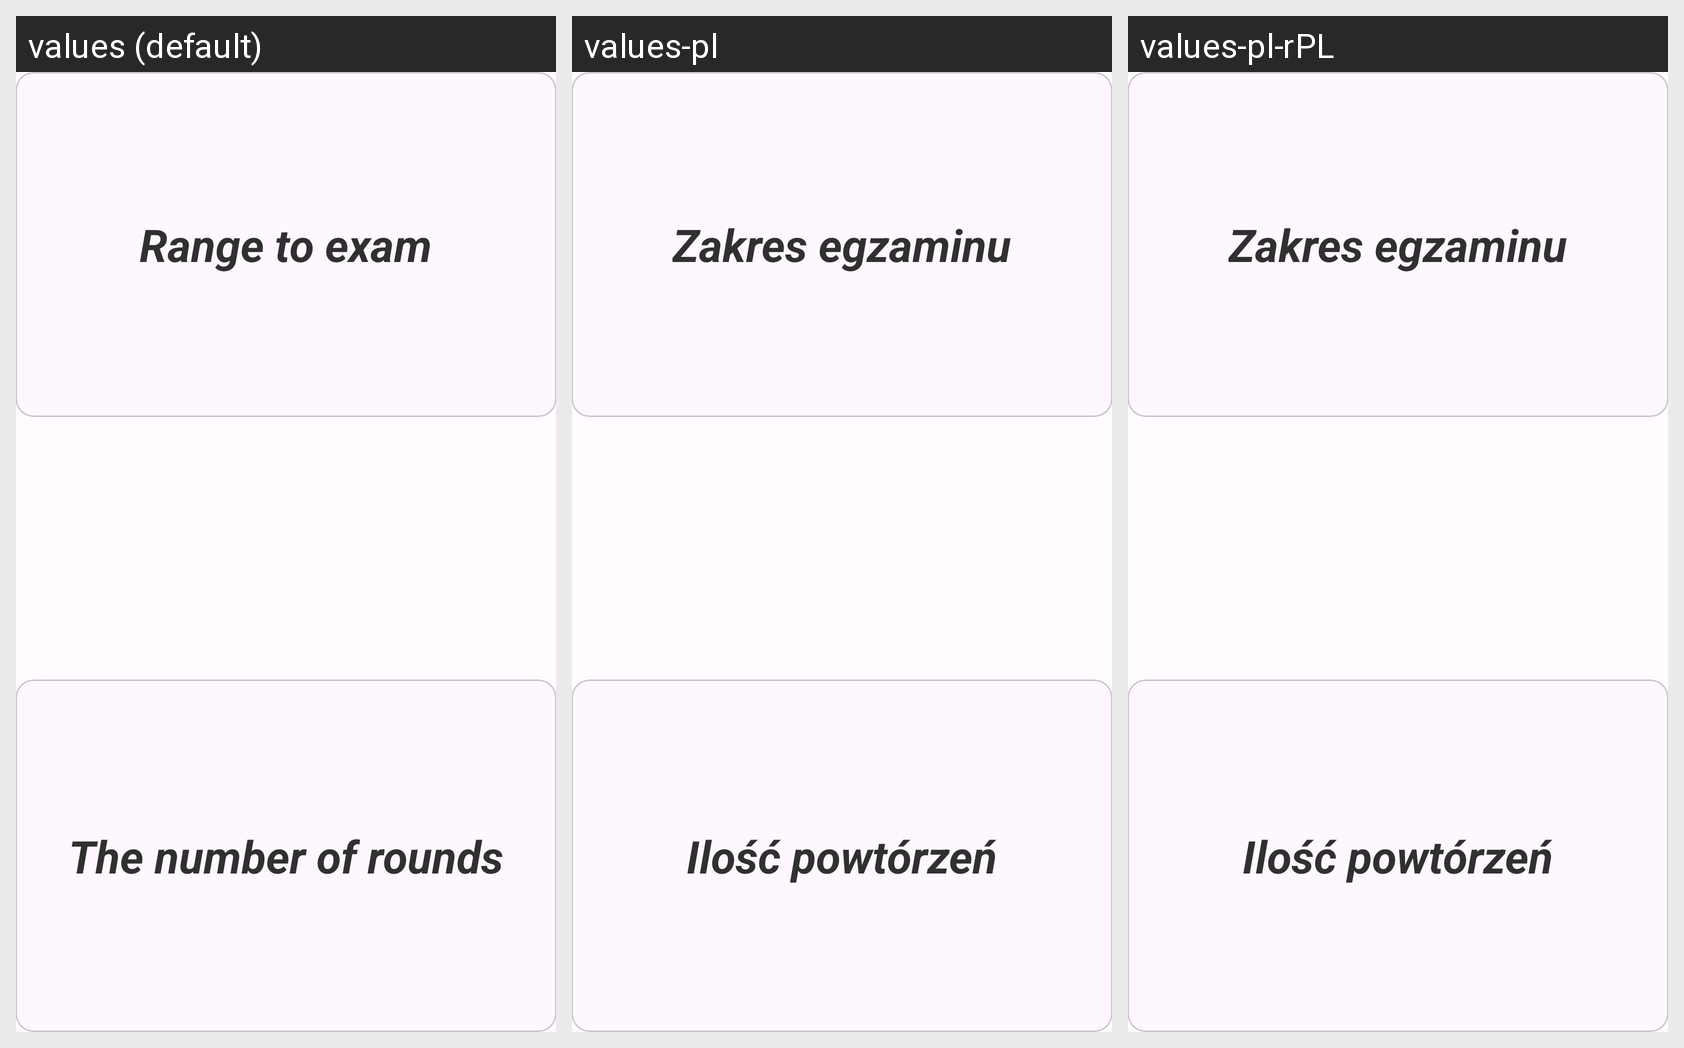

Strings drawn on this Android screen and how each of the app's shown locales translates them:
Android screen res/layout/content_exam.xml rendered under 3 locales, left to right: values (default), values-pl, values-pl-rPL. Device: Nexus 5 (rendered at 1080×1920; each locale shown at half size, 540×960, under a caption strip naming it); theme AppTheme.
Strings drawn on this screen, with the default value and each locale's value (text and hints the layout hard-codes, and strings that could not be matched under every locale, appear in the picture but are not listed):

exam_card_range_title
  values: Range to exam
  values-pl: Zakres egzaminu
  values-pl-rPL: Zakres egzaminu  [from values-pl]

exam_card_repeat_title
  values: The number of rounds
  values-pl: Ilość powtórzeń
  values-pl-rPL: Ilość powtórzeń  [from values-pl]
